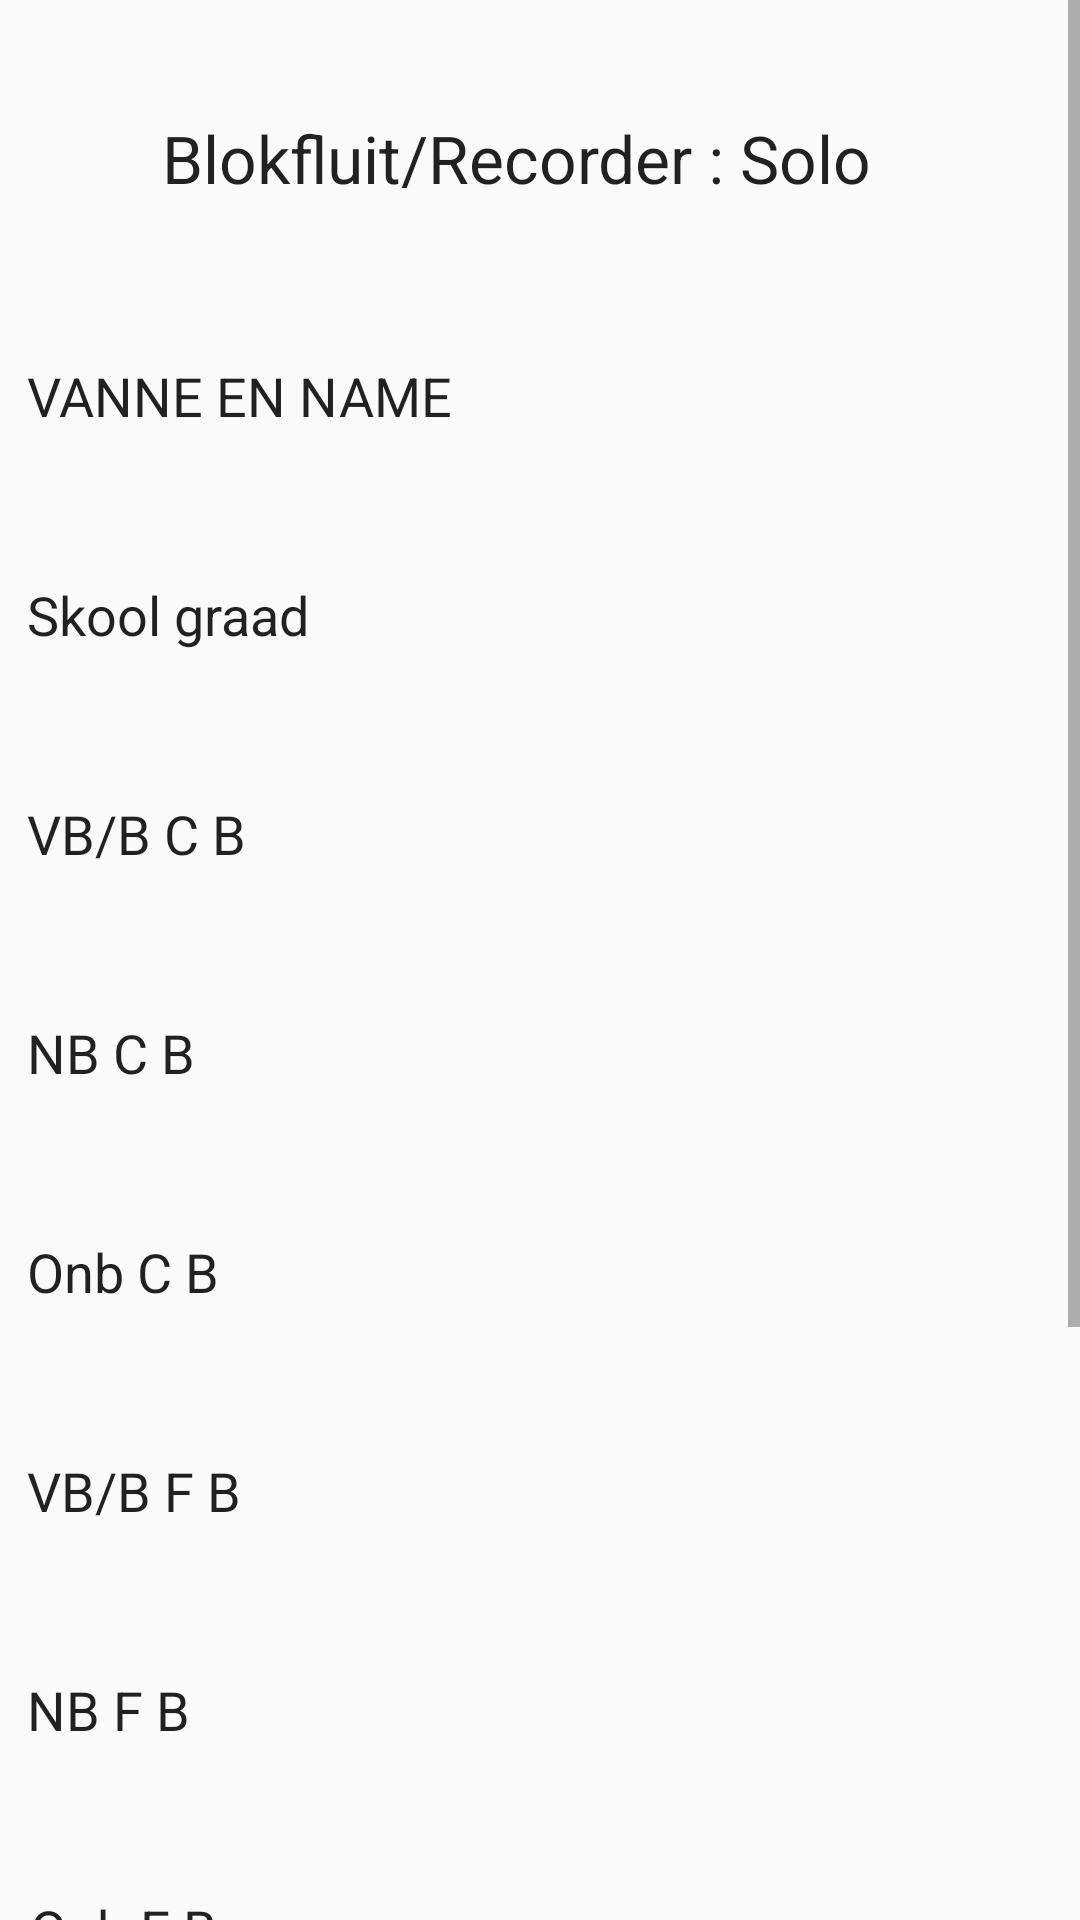

The Android layout XML behind this screen, and the referenced resources:
<!-- AndroidManifest.xml: application theme Theme.KAE -->
<!-- res/layout/page3.xml -->
<?xml version="1.0" encoding="utf-8"?>
<ScrollView
    xmlns:android="http://schemas.android.com/apk/res/android"
    xmlns:app="http://schemas.android.com/apk/res-auto"
    xmlns:tools="http://schemas.android.com/tools"
    android:layout_width="match_parent"
    android:background="@drawable/kae_background1"
    android:layout_height="match_parent">
<androidx.constraintlayout.widget.ConstraintLayout
    android:layout_width="match_parent"
    android:layout_height="match_parent"
    android:background="@drawable/kae_background1">

    <Button
        android:id="@+id/button24"
        android:layout_width="94dp"
        android:layout_height="62dp"
        android:layout_marginTop="8dp"
        android:layout_marginEnd="40dp"
        android:background="@drawable/rounded_input_background"
        android:backgroundTint="@color/redd"
        android:text="Submit"
        app:layout_constraintEnd_toEndOf="parent"
        app:layout_constraintTop_toBottomOf="@+id/textView5" />

    <TextView
        android:id="@+id/textView5"
        android:layout_width="390dp"
        android:layout_height="35dp"
        android:layout_marginStart="10dp"
        android:text="Tick one box if student is submiting a video or atending face to face"
        app:layout_constraintStart_toStartOf="parent"
        app:layout_constraintTop_toBottomOf="@+id/editTextText16" />

    <TextView
        android:id="@+id/textView4"
        android:layout_width="wrap_content"
        android:layout_height="wrap_content"
        android:layout_marginStart="32dp"
        android:layout_marginTop="38dp"
        android:layout_marginEnd="32dp"
        android:text="Blokfluit/Recorder : Solo		 "
        android:textAppearance="@style/TextAppearance.AppCompat.Large"
        app:layout_constraintEnd_toEndOf="parent"
        app:layout_constraintStart_toStartOf="parent"
        app:layout_constraintTop_toTopOf="parent" />

    <EditText
        android:id="@+id/editTextText4"
        android:layout_width="300dp"
        android:layout_height="65dp"
        android:layout_marginStart="9dp"
        android:layout_marginTop="32dp"
        android:background="@drawable/rounded_input_background"
        android:ems="10"
        android:inputType="text"
        android:text="VANNE EN NAME	 	 "
        app:layout_constraintStart_toStartOf="parent"
        app:layout_constraintTop_toBottomOf="@+id/textView4" />

    <EditText
        android:id="@+id/editTextText5"
        android:layout_width="300dp"
        android:layout_height="65dp"
        android:layout_marginStart="9dp"
        android:layout_marginTop="8dp"
        android:background="@drawable/rounded_input_background"
        android:ems="10"
        android:inputType="text"
        android:text="Skool graad  "
        app:layout_constraintStart_toStartOf="parent"
        app:layout_constraintTop_toBottomOf="@+id/editTextText4" />

    <EditText
        android:id="@+id/editTextText9"
        android:layout_width="300dp"
        android:layout_height="65dp"
        android:layout_marginStart="9dp"
        android:layout_marginTop="8dp"
        android:background="@drawable/rounded_input_background"
        android:ems="10"
        android:inputType="text"
        android:text="VB/B C B "
        app:layout_constraintStart_toStartOf="parent"
        app:layout_constraintTop_toBottomOf="@+id/editTextText5" />

    <EditText
        android:id="@+id/editTextText10"
        android:layout_width="300dp"
        android:layout_height="65dp"
        android:layout_marginStart="9dp"
        android:layout_marginTop="8dp"
        android:background="@drawable/rounded_input_background"
        android:ems="10"
        android:inputType="text"
        android:text="NB C B "
        app:layout_constraintStart_toStartOf="parent"
        app:layout_constraintTop_toBottomOf="@+id/editTextText9" />

    <EditText
        android:id="@+id/editTextText11"
        android:layout_width="300dp"
        android:layout_height="65dp"
        android:layout_marginStart="9dp"
        android:layout_marginTop="8dp"
        android:background="@drawable/rounded_input_background"
        android:ems="10"
        android:inputType="text"
        android:text="Onb C B "
        app:layout_constraintStart_toStartOf="parent"
        app:layout_constraintTop_toBottomOf="@+id/editTextText10" />

    <EditText
        android:id="@+id/editTextText12"
        android:layout_width="300dp"
        android:layout_height="65dp"
        android:layout_marginStart="9dp"
        android:layout_marginTop="8dp"
        android:background="@drawable/rounded_input_background"
        android:ems="10"
        android:inputType="text"
        android:text="VB/B F B "
        app:layout_constraintStart_toStartOf="parent"
        app:layout_constraintTop_toBottomOf="@+id/editTextText11" />

    <EditText
        android:id="@+id/editTextText13"
        android:layout_width="300dp"
        android:layout_height="65dp"
        android:layout_marginStart="9dp"
        android:layout_marginTop="8dp"
        android:background="@drawable/rounded_input_background"
        android:ems="10"
        android:inputType="text"
        android:text="NB F B "
        app:layout_constraintStart_toStartOf="parent"
        app:layout_constraintTop_toBottomOf="@+id/editTextText12" />

    <EditText
        android:id="@+id/editTextText14"
        android:layout_width="300dp"
        android:layout_height="65dp"
        android:layout_marginStart="10dp"
        android:layout_marginTop="8dp"
        android:background="@drawable/rounded_input_background"
        android:ems="10"
        android:inputType="text"
        android:text="Onb F B "
        app:layout_constraintStart_toStartOf="parent"
        app:layout_constraintTop_toBottomOf="@+id/editTextText13" />

    <EditText
        android:id="@+id/editTextText15"
        android:layout_width="300dp"
        android:layout_height="65dp"
        android:layout_marginStart="10dp"
        android:layout_marginTop="8dp"
        android:background="@drawable/rounded_input_background"
        android:ems="10"
        android:inputType="text"
        android:text="Son  B "
        app:layout_constraintStart_toStartOf="parent"
        app:layout_constraintTop_toBottomOf="@+id/editTextText14" />

    <EditText
        android:id="@+id/editTextText16"
        android:layout_width="300dp"
        android:layout_height="65dp"
        android:layout_marginStart="10dp"
        android:layout_marginTop="8dp"
        android:background="@drawable/rounded_input_background"
        android:ems="10"
        android:inputType="text"
        android:text="Conc  B "
        app:layout_constraintStart_toStartOf="parent"
        app:layout_constraintTop_toBottomOf="@+id/editTextText15" />

    <CheckBox
        android:id="@+id/checkBox3"
        android:layout_width="124dp"
        android:layout_height="51dp"
        android:layout_marginStart="21dp"
        android:layout_marginTop="9dp"
        android:text="Face-To-Face"
        app:layout_constraintStart_toStartOf="parent"
        app:layout_constraintTop_toBottomOf="@+id/textView5" />

    <CheckBox
        android:id="@+id/checkBox4"
        android:layout_width="116dp"
        android:layout_height="53dp"
        android:layout_marginStart="8dp"
        android:layout_marginTop="12dp"
        android:text="Video"
        app:layout_constraintStart_toEndOf="@+id/checkBox3"
        app:layout_constraintTop_toBottomOf="@+id/textView5" />
</androidx.constraintlayout.widget.ConstraintLayout>
</ScrollView>
<!-- resources referenced by this layout -->
<resources>
  <color name="redd">#F28F1818</color>
  <style name="Theme.KAE" parent="Theme.AppCompat.Light.DarkActionBar">
          
      </style>
</resources>
